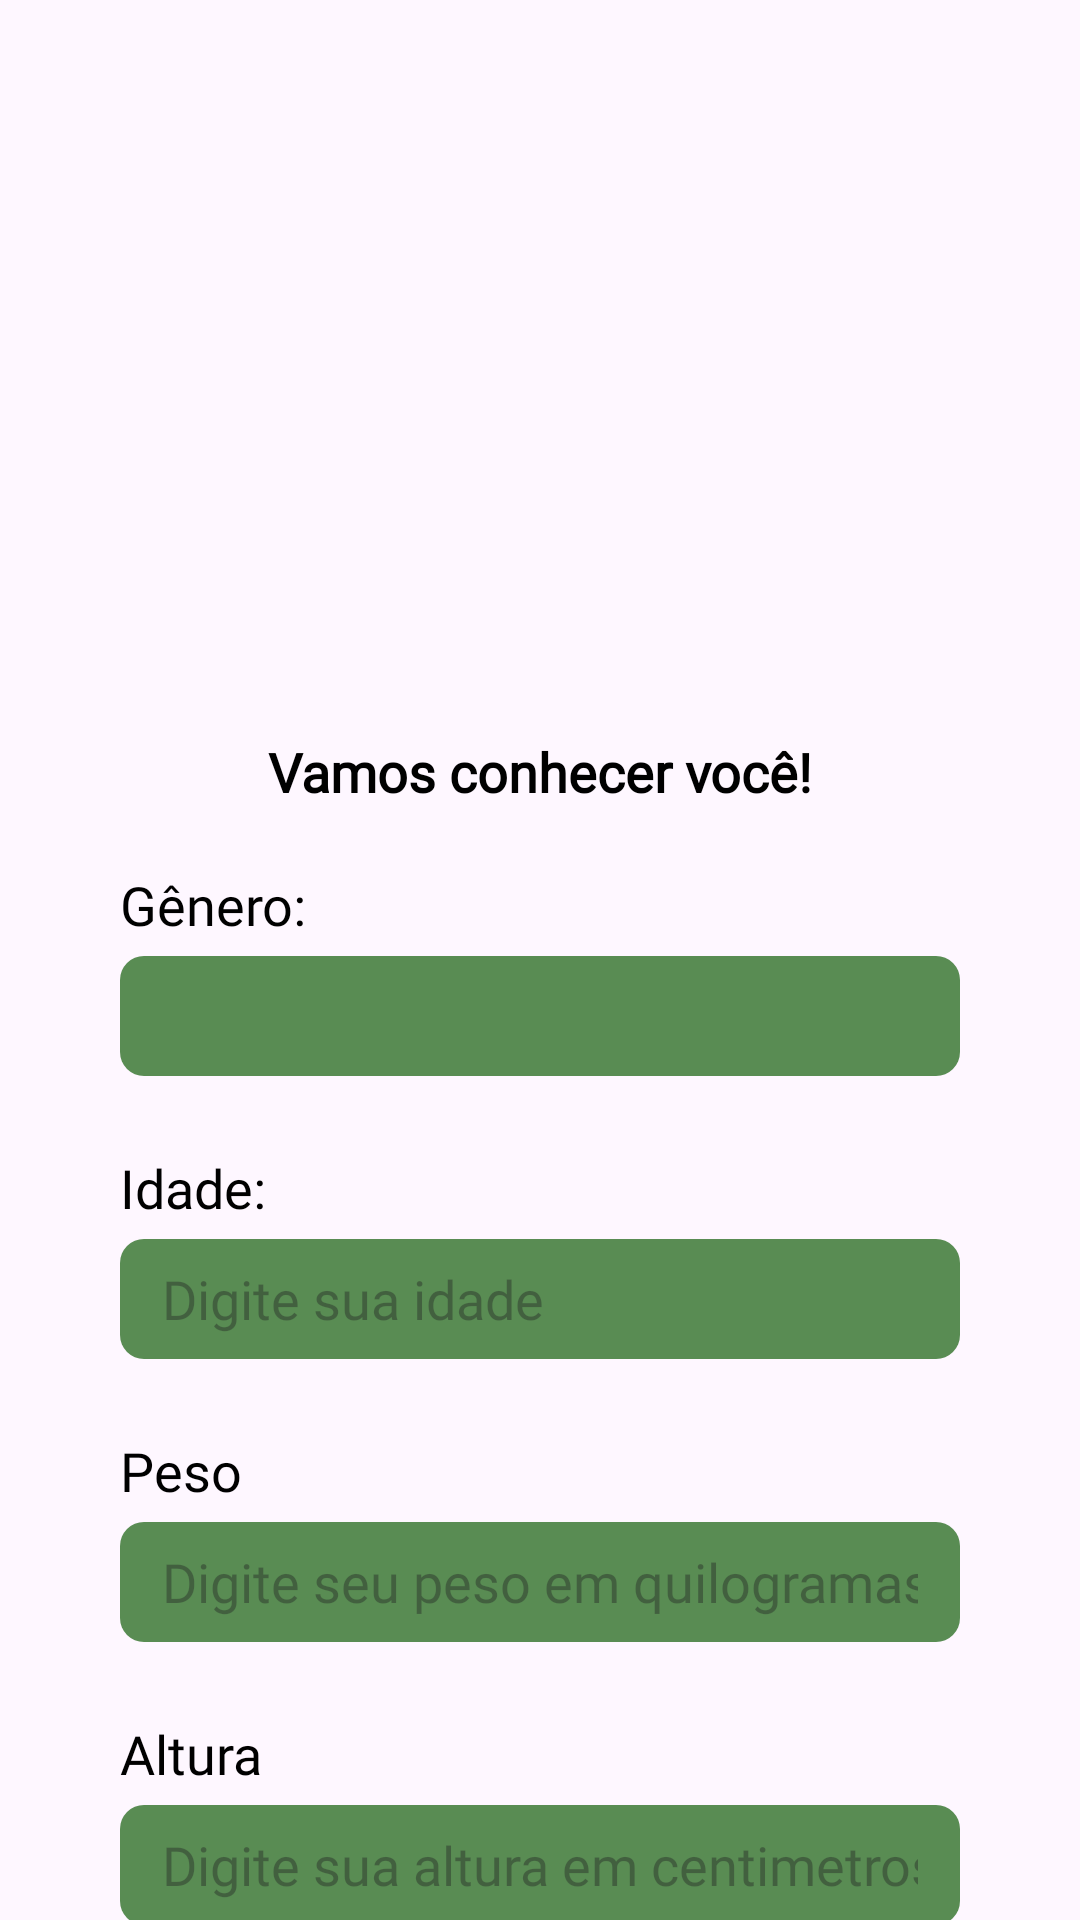

Android layout source for this screen:
<!-- AndroidManifest.xml: application theme Theme.BalanceTech_TCC_Equipe05 -->
<!-- res/layout/questionario.xml -->
<?xml version="1.0" encoding="utf-8"?>
<LinearLayout xmlns:android="http://schemas.android.com/apk/res/android"
    xmlns:app="http://schemas.android.com/apk/res-auto"
    android:id="@+id/main"
    android:layout_width="match_parent"
    android:layout_height="match_parent"
    android:orientation="vertical">


    <ImageView
        android:layout_width="200dp"
        android:layout_height="200dp"
        android:layout_gravity="center_horizontal"
        android:layout_marginTop="35dp"
        android:scaleType="fitCenter"
        android:src="@drawable/logo" />


    <TextView
        android:layout_width="match_parent"
        android:layout_height="wrap_content"
        android:layout_marginStart="40dp"
        android:layout_marginTop="10dp"
        android:layout_marginEnd="40dp"
        android:gravity="center"
        android:text="Vamos conhecer você!"
        android:fontFamily="@font/inter_18pt_regular"
        android:textColor="@color/app_text_primary"
        android:textSize="18sp"
        android:textStyle="bold" />


    
    <TextView
        android:layout_width="wrap_content"
        android:layout_height="wrap_content"
        android:layout_marginStart="40dp"
        android:layout_marginTop="20dp"
        android:text="Gênero:"
        android:fontFamily="@font/inter_18pt_regular"
        android:textColor="@color/app_text_primary"
        android:textSize="18sp" />


    <Spinner
        android:id="@+id/spinnerGenero"
        android:layout_width="match_parent"
        android:layout_height="40dp"
        android:layout_marginStart="40dp"
        android:layout_marginTop="5dp"
        android:layout_marginEnd="40dp"
        android:background="@drawable/edit_text_background"
        android:paddingStart="14dp"
        android:paddingEnd="14dp" />


    
    <TextView
        android:layout_width="wrap_content"
        android:layout_height="wrap_content"
        android:layout_marginStart="40dp"
        android:layout_marginTop="25dp"
        android:text="Idade:"
        android:fontFamily="@font/inter_18pt_regular"
        android:textColor="@color/app_text_primary"
        android:textSize="18sp" />


    <EditText
        android:id="@+id/editIdade"
        android:layout_width="match_parent"
        android:layout_height="40dp"
        android:layout_marginStart="40dp"
        android:layout_marginTop="5dp"
        android:layout_marginEnd="40dp"
        android:background="@drawable/edit_text_background"
        android:hint="Digite sua idade"
        android:inputType="number"
        android:paddingStart="14dp"
        android:paddingEnd="14dp"
        android:fontFamily="@font/inter_18pt_regular"
        android:textColor="@color/app_text_primary"
        android:textSize="18sp" />


    
    <TextView
        android:layout_width="wrap_content"
        android:layout_height="wrap_content"
        android:layout_marginStart="40dp"
        android:layout_marginTop="25dp"
        android:text="Peso"
        android:fontFamily="@font/inter_18pt_regular"
        android:textColor="@color/app_text_primary"
        android:textSize="18sp" />


    <EditText
        android:id="@+id/editPeso"
        android:layout_width="match_parent"
        android:layout_height="40dp"
        android:layout_marginStart="40dp"
        android:layout_marginTop="5dp"
        android:layout_marginEnd="40dp"
        android:background="@drawable/edit_text_background"
        android:hint="Digite seu peso em quilogramas(kg)"
        android:inputType="numberDecimal"
        android:paddingStart="14dp"
        android:paddingEnd="14dp"
        android:fontFamily="@font/inter_18pt_regular"
        android:textColor="@color/app_text_primary"
        android:textSize="18sp" />


    
    <TextView
        android:layout_width="wrap_content"
        android:layout_height="wrap_content"
        android:layout_marginStart="40dp"
        android:layout_marginTop="25dp"
        android:text="Altura"
        android:fontFamily="@font/inter_18pt_regular"
        android:textColor="@color/app_text_primary"
        android:textSize="18sp" />


    <EditText
        android:id="@+id/editAltura"
        android:layout_width="match_parent"
        android:layout_height="40dp"
        android:layout_marginStart="40dp"
        android:layout_marginTop="5dp"
        android:layout_marginEnd="40dp"
        android:background="@drawable/edit_text_background"
        android:hint="Digite sua altura em centimetros(cm)"
        android:inputType="number"
        android:paddingStart="14dp"
        android:paddingEnd="14dp"
        android:fontFamily="@font/inter_18pt_regular"
        android:textColor="@color/app_text_primary"

        android:textSize="18sp" />


    
    <Button
        android:layout_width="match_parent"
        android:layout_height="wrap_content"
        android:text="Continue"
        android:textSize="18sp"
        app:cornerRadius="8dp"
        android:fontFamily="@font/inter_18pt_medium"
        android:layout_marginStart="30dp"
        android:layout_marginEnd="30dp"
        android:layout_marginTop="30dp"
        android:backgroundTint="@color/app_button_green"
        android:textColor="@color/app_button_text"/>
        />



</LinearLayout>
<!-- resources referenced by this layout -->
<resources>
  <color name="app_button_green">#598C53</color>
  <color name="app_button_text">#FFFFFF</color>
  <color name="app_text_primary">#000000</color>
  <!-- drawable edit_text_background (drawable) -->
  <?xml version="1.0" encoding="utf-8"?>
  <shape xmlns:android="http://schemas.android.com/apk/res/android"
      android:shape="rectangle">
  
      <solid android:color="#598C53" />
  
      <corners android:radius="8dp" />
  
  </shape>
  <!-- drawable logo: png bitmap (drawable-night, 481147 bytes) -->
  <style name="Theme.BalanceTech_TCC_Equipe05" parent="Base.Theme.BalanceTech_TCC_Equipe05" />
  <style name="Base.Theme.BalanceTech_TCC_Equipe05" parent="Theme.Material3.DayNight.NoActionBar">
          
          
      </style>
</resources>
